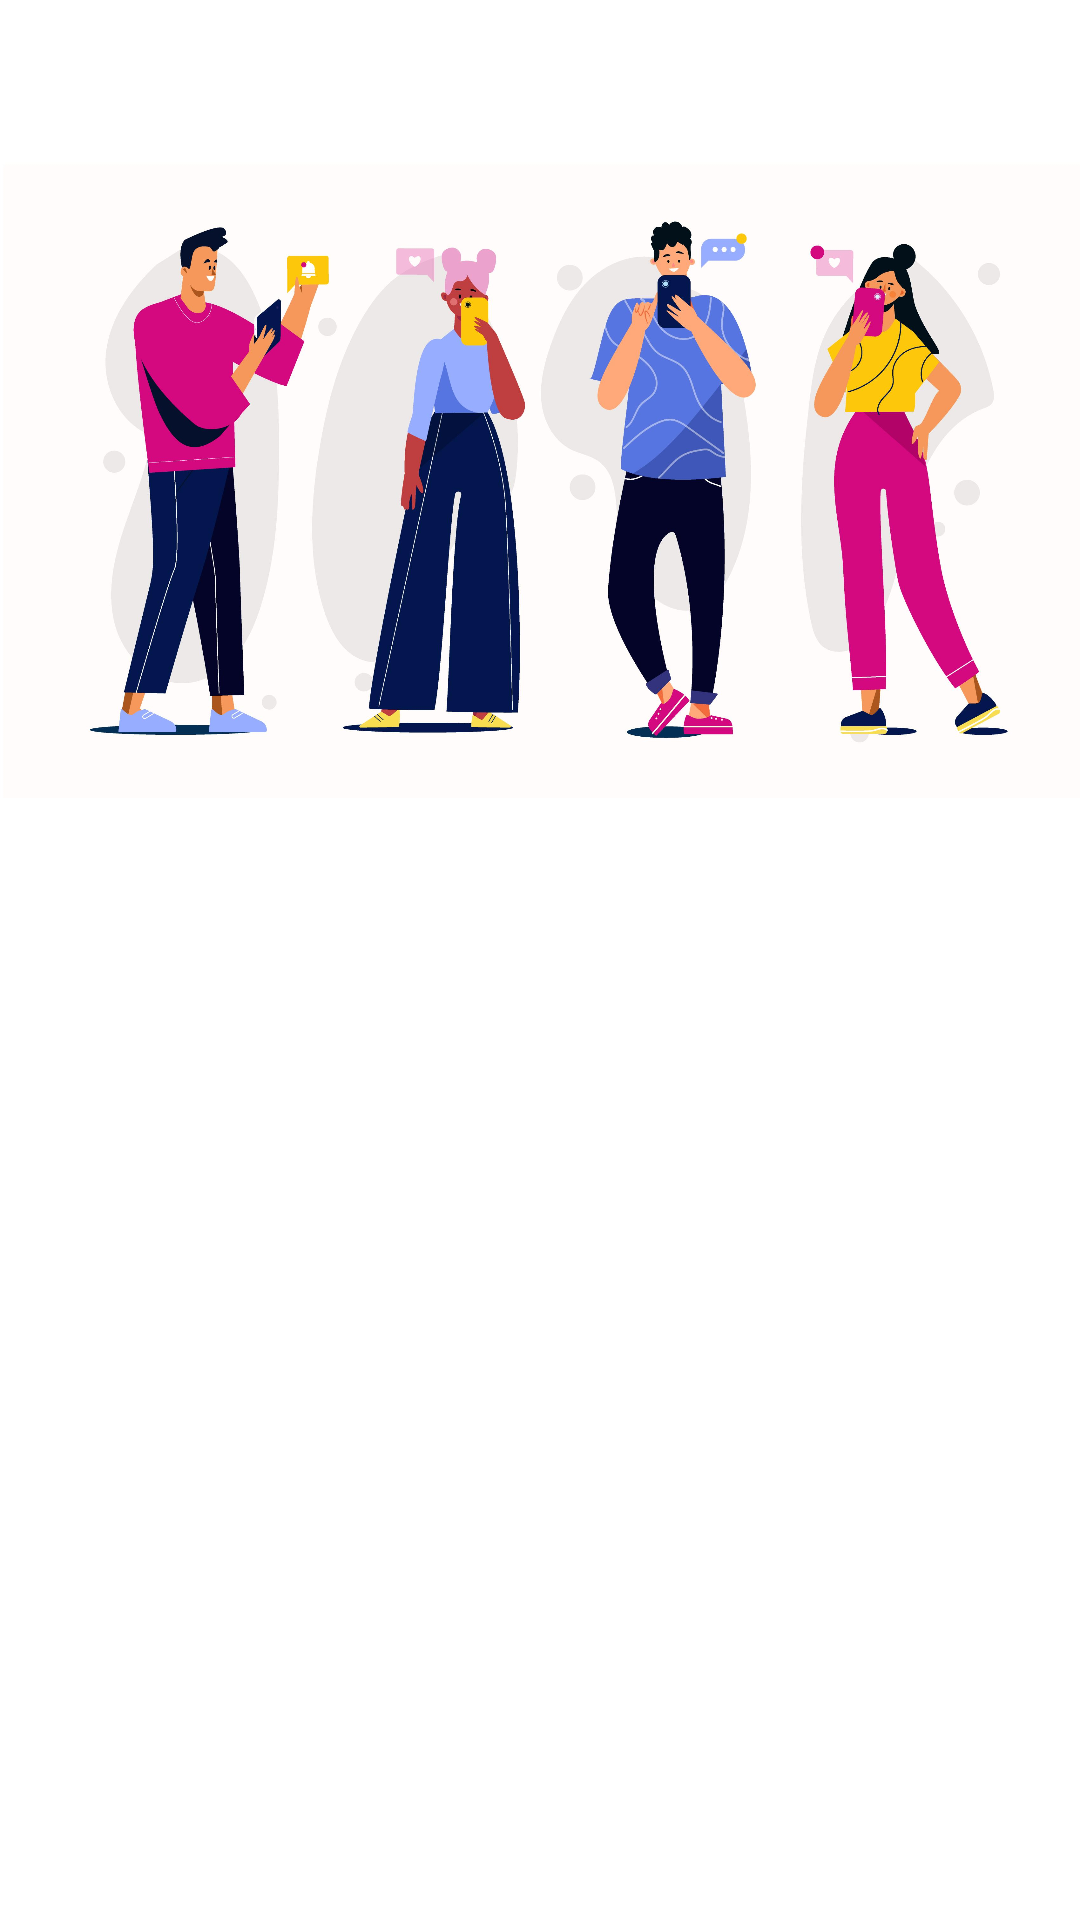

Android layout source for this screen:
<!-- AndroidManifest.xml: application theme Theme.OurStory -->
<!-- res/layout/activity_welcome.xml -->
<?xml version="1.0" encoding="utf-8"?>
<androidx.constraintlayout.widget.ConstraintLayout xmlns:android="http://schemas.android.com/apk/res/android"
    xmlns:app="http://schemas.android.com/apk/res-auto"
    xmlns:tools="http://schemas.android.com/tools"
    android:layout_width="match_parent"
    android:layout_height="match_parent"
    tools:context=".ui.WelcomeActivity">

    <ImageView
        android:id="@+id/imageView"
        android:contentDescription="@string/welcome_image"
        android:layout_width="0dp"
        android:layout_height="0dp"
        app:layout_constraintBottom_toTopOf="@+id/guidelineHorizontal"
        app:layout_constraintEnd_toEndOf="parent"
        app:layout_constraintStart_toStartOf="parent"
        app:layout_constraintTop_toTopOf="parent"
        app:srcCompat="@drawable/image_welcome" />

    <TextView
        android:id="@+id/titleTextView"
        android:layout_width="0dp"
        android:layout_height="wrap_content"
        android:layout_marginStart="32dp"
        android:layout_marginTop="8dp"
        android:layout_marginEnd="32dp"
        android:alpha="0"
        android:text="@string/title_welcome_page"
        android:textColor="@color/black"
        android:textSize="20sp"
        android:textStyle="bold"
        app:layout_constraintEnd_toEndOf="parent"
        app:layout_constraintHorizontal_bias="0.0"
        app:layout_constraintStart_toStartOf="parent"
        app:layout_constraintTop_toTopOf="@+id/guidelineHorizontal"
        tools:alpha="100" />

    <TextView
        android:id="@+id/descTextView"
        android:layout_width="0dp"
        android:layout_height="wrap_content"
        android:layout_marginStart="32dp"
        android:layout_marginTop="8dp"
        android:layout_marginEnd="32dp"
        android:alpha="0"
        android:text="@string/message_welcome_page"
        android:textColor="@color/navy"
        android:textSize="14sp"
        app:layout_constraintEnd_toEndOf="parent"
        app:layout_constraintHorizontal_bias="0.0"
        app:layout_constraintStart_toStartOf="parent"
        app:layout_constraintTop_toBottomOf="@+id/titleTextView"
        tools:alpha="100" />

    <Button
        android:id="@+id/loginButton"
        android:layout_width="0dp"
        android:layout_height="wrap_content"
        android:layout_marginStart="32dp"
        android:layout_marginTop="32dp"
        android:layout_marginEnd="16dp"
        android:alpha="0"
        android:backgroundTint="@color/brown"
        android:text="@string/login"
        app:layout_constraintEnd_toStartOf="@+id/guidelineVertical"
        app:layout_constraintStart_toStartOf="parent"
        app:layout_constraintTop_toBottomOf="@+id/descTextView"
        tools:alpha="100" />

    <Button
        android:id="@+id/signupButton"
        android:layout_width="0dp"
        android:layout_height="wrap_content"
        android:layout_marginStart="16dp"
        android:layout_marginTop="32dp"
        android:layout_marginEnd="32dp"
        android:alpha="0"
        android:backgroundTint="@color/brown"
        android:text="@string/signup"
        app:layout_constraintEnd_toEndOf="parent"
        app:layout_constraintStart_toStartOf="@+id/guidelineVertical"
        app:layout_constraintTop_toBottomOf="@+id/descTextView"
        tools:alpha="100" />

    <androidx.constraintlayout.widget.Guideline
        android:id="@+id/guidelineHorizontal"
        android:layout_width="wrap_content"
        android:layout_height="64dp"
        android:orientation="horizontal"
        app:layout_constraintEnd_toEndOf="parent"
        app:layout_constraintGuide_percent="0.5"
        app:layout_constraintStart_toStartOf="parent" />

    <androidx.constraintlayout.widget.Guideline
        android:id="@+id/guidelineVertical"
        android:layout_width="wrap_content"
        android:layout_height="64dp"
        android:orientation="vertical"
        app:layout_constraintEnd_toEndOf="parent"
        app:layout_constraintGuide_percent="0.5"
        app:layout_constraintStart_toStartOf="parent" />

</androidx.constraintlayout.widget.ConstraintLayout>
<!-- resources referenced by this layout -->
<resources>
  <color name="black">#FF000000</color>
  <color name="brown">#692729</color>
  <color name="navy">#2D3D4F</color>
  <!-- drawable image_welcome: jpg bitmap (drawable, 271887 bytes) -->
  <string name="login">Login</string>
  <string name="message_welcome_page">Want to share your story with the others? Let\'s do it!</string>
  <string name="signup">Register</string>
  <string name="title_welcome_page">Welcome to OurStory!</string>
  <string name="welcome_image">Welcome Image</string>
  <style name="Theme.OurStory" parent="Base.Theme.OurStory" />
  <style name="Base.Theme.OurStory" parent="Theme.MaterialComponents.DayNight.NoActionBar">
          
          <item name="colorPrimary">@color/purple_500</item>
          <item name="colorPrimaryVariant">@color/purple_700</item>
          <item name="colorOnPrimary">@color/white</item>
          
          <item name="colorSecondary">@color/teal_200</item>
          <item name="colorSecondaryVariant">@color/teal_700</item>
          <item name="colorOnSecondary">@color/black</item>
          
          <item name="android:statusBarColor">?attr/colorPrimaryVariant</item>
          
      </style>
  <color name="purple_500">#FF6200EE</color>
  <color name="purple_700">#FF3700B3</color>
  <color name="white">#FFFFFFFF</color>
  <color name="teal_200">#FF03DAC5</color>
  <color name="teal_700">#FF018786</color>
</resources>
